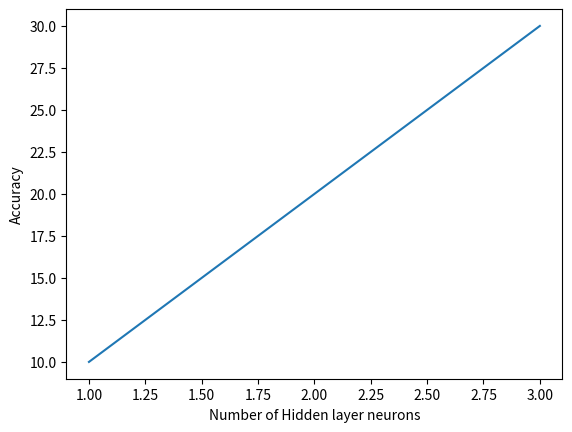

Generate this figure with matplotlib:
import matplotlib.pyplot as plt     

def plotgraph(x, y):
    plt.plot(x, y)
    
    plt.xlabel('Number of Hidden layer neurons')
    plt.ylabel('Accuracy')

    plt.show()

if __name__ == "__main__":
    plotgraph([1,2,3], [10,20,30])